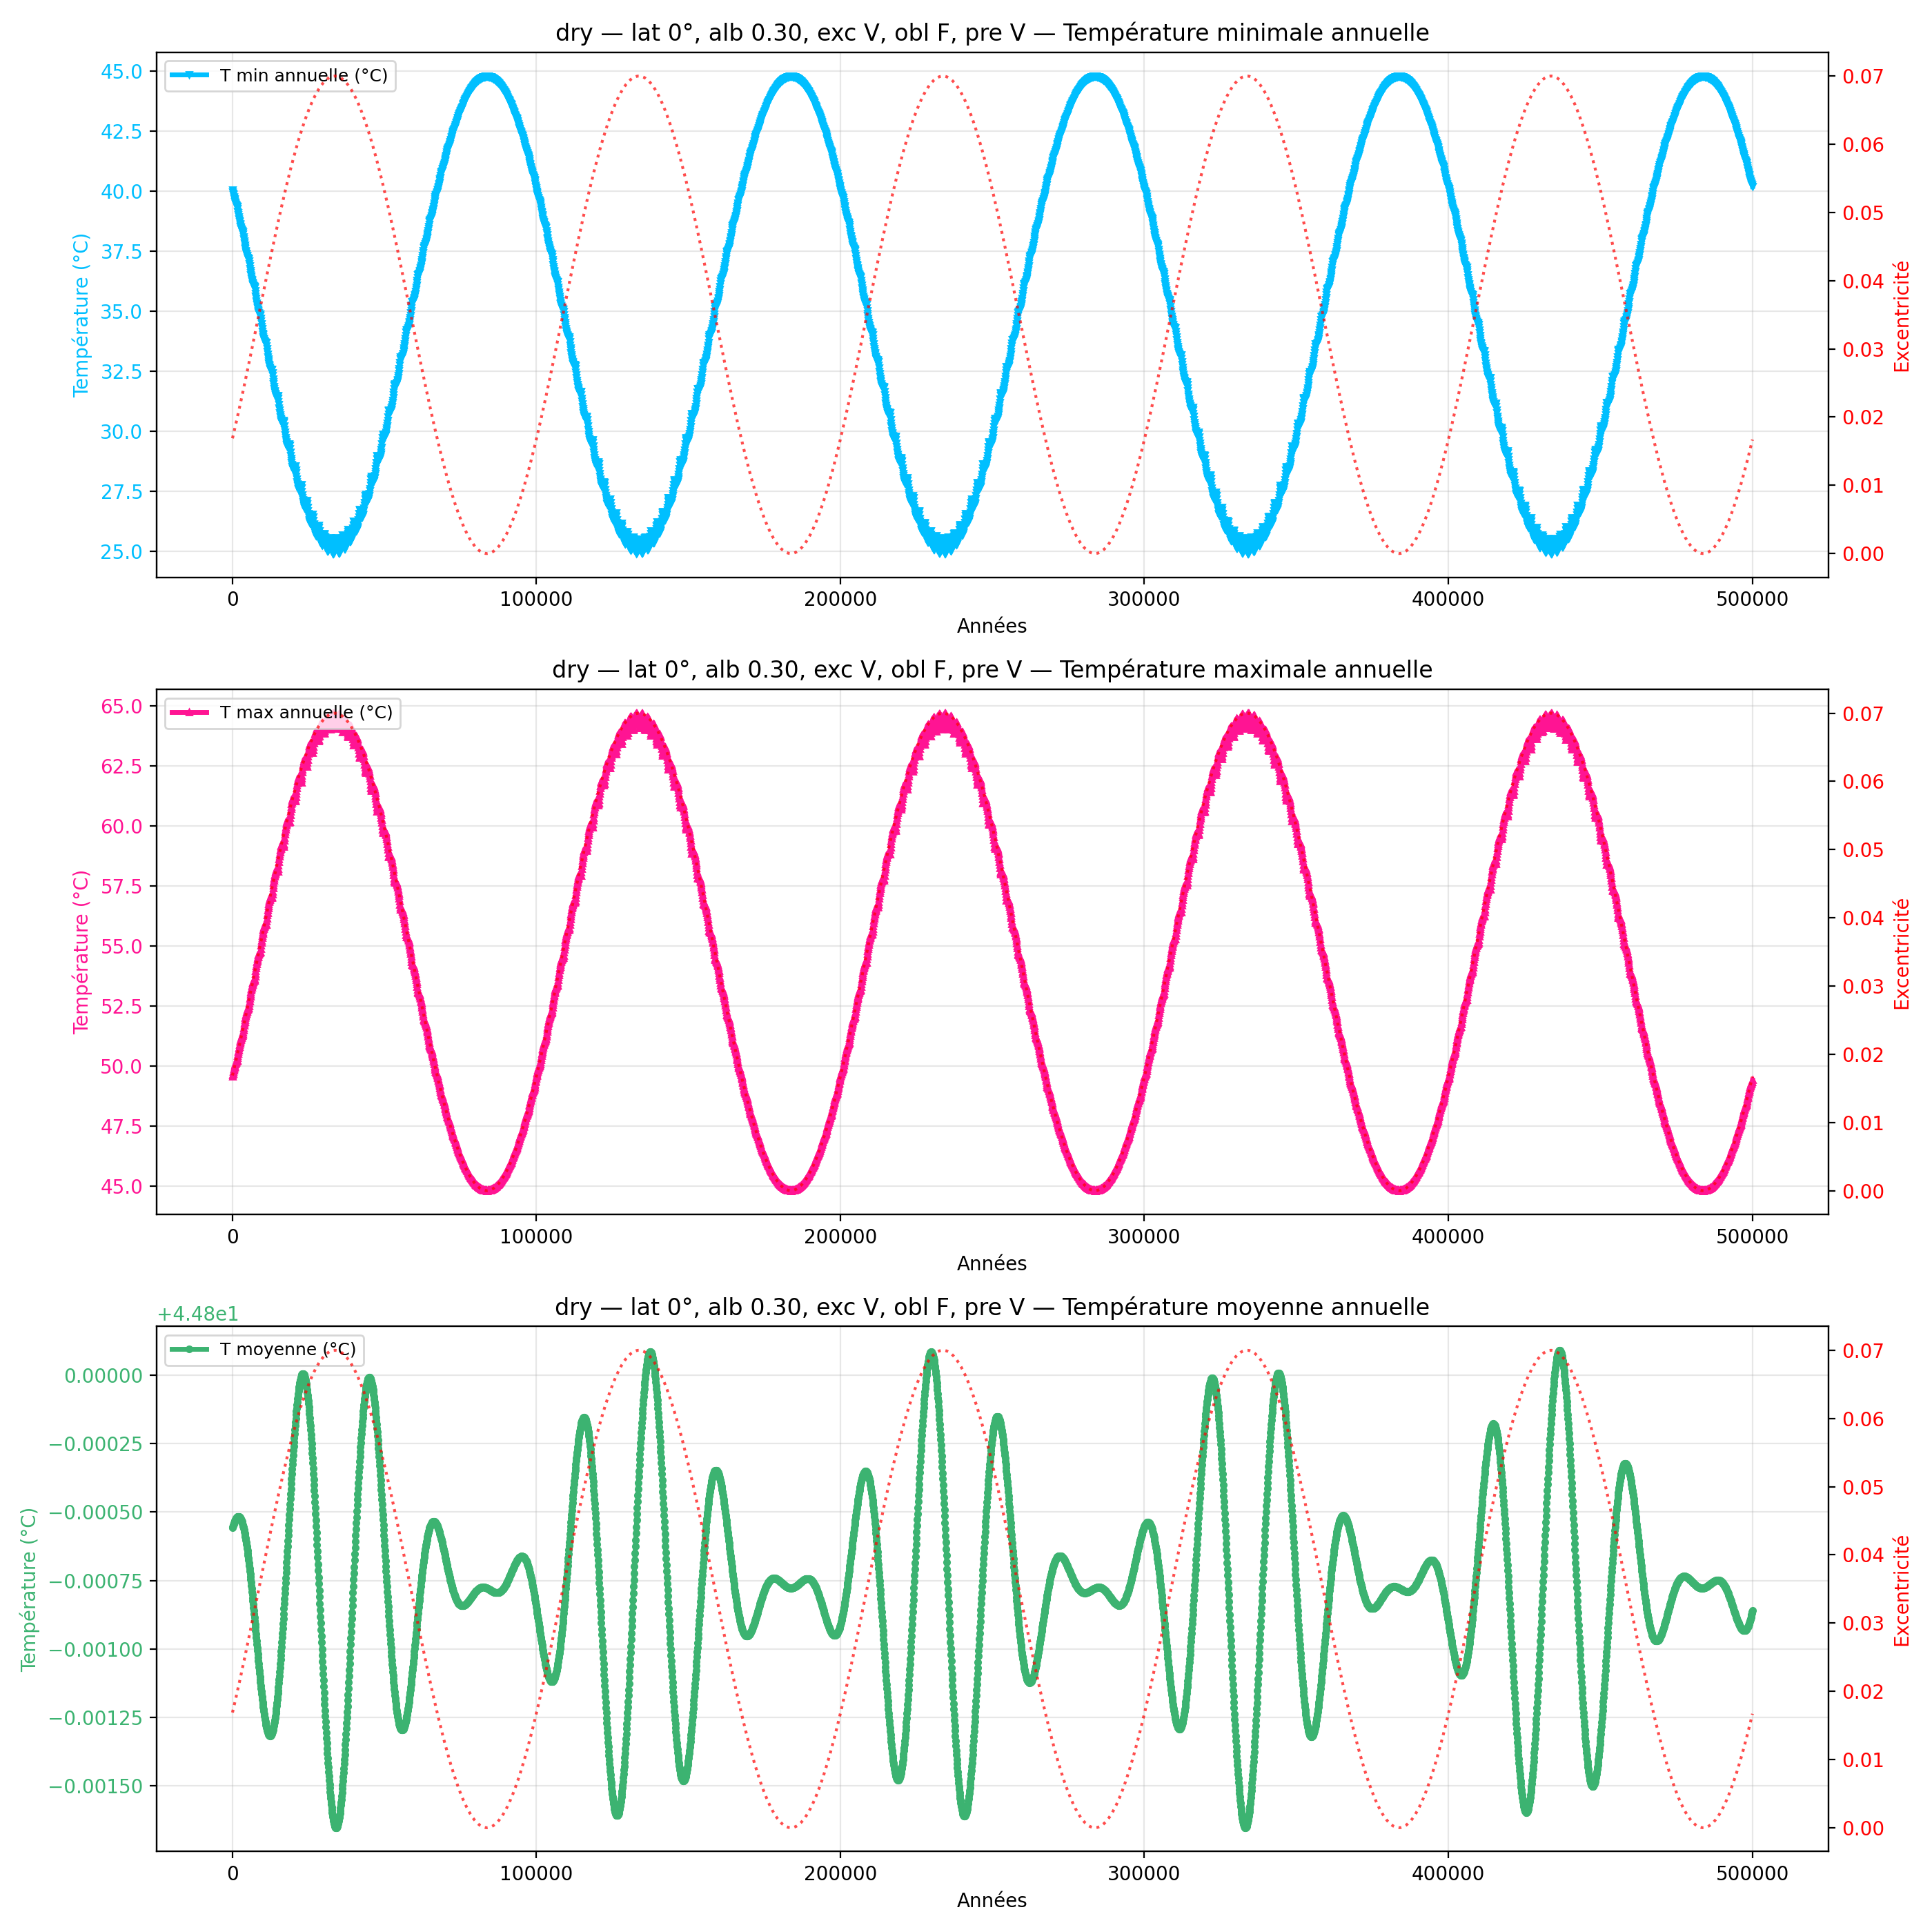

The data file committed next to this chart (first rows):
year, mean_C_degC, max_C_degC, min_C_degC
100, 44.8, 49.55, 40.05
200, 44.8, 49.62, 39.98
300, 44.8, 49.68, 39.91
400, 44.8, 49.75, 39.85
500, 44.8, 49.81, 39.79
600, 44.8, 49.87, 39.73
700, 44.8, 49.92, 39.68
800, 44.8, 49.97, 39.63
900, 44.8, 50.02, 39.58
1000, 44.8, 50.06, 39.54
1100, 44.8, 50.1, 39.5
1200, 44.8, 50.13, 39.46
1300, 44.8, 50.16, 39.43
1400, 44.8, 50.19, 39.41
1500, 44.8, 50.21, 39.39
1600, 44.8, 50.23, 39.37
1700, 44.8, 50.32, 39.28
1800, 44.8, 50.41, 39.19
1900, 44.8, 50.5, 39.1
2000, 44.8, 50.58, 39.02
2100, 44.8, 50.66, 38.94
2200, 44.8, 50.73, 38.87
2300, 44.8, 50.8, 38.79
2400, 44.8, 50.87, 38.73
2500, 44.8, 50.93, 38.67
2600, 44.8, 50.99, 38.61
2700, 44.8, 51.05, 38.55
2800, 44.8, 51.09, 38.5
2900, 44.8, 51.14, 38.46
3000, 44.8, 51.18, 38.42
3100, 44.8, 51.21, 38.39
3200, 44.8, 51.24, 38.36
3300, 44.8, 51.26, 38.33
3400, 44.8, 51.28, 38.32
3500, 44.8, 51.3, 38.3
3600, 44.8, 51.39, 38.21
3700, 44.8, 51.49, 38.11
3800, 44.8, 51.58, 38.02
3900, 44.8, 51.67, 37.93
4000, 44.8, 51.76, 37.84
4100, 44.8, 51.84, 37.76
4200, 44.8, 51.92, 37.68
4300, 44.8, 51.99, 37.61
4400, 44.8, 52.05, 37.54
4500, 44.8, 52.12, 37.48
4600, 44.8, 52.17, 37.43
4700, 44.8, 52.22, 37.38
4800, 44.8, 52.27, 37.33
4900, 44.8, 52.31, 37.29
5000, 44.8, 52.34, 37.26
5100, 44.8, 52.37, 37.23
5200, 44.8, 52.39, 37.21
5300, 44.8, 52.4, 37.2
5400, 44.8, 52.41, 37.19
5500, 44.8, 52.49, 37.11
5600, 44.8, 52.6, 37
5700, 44.8, 52.7, 36.9
5800, 44.8, 52.8, 36.8
5900, 44.8, 52.9, 36.7
6000, 44.8, 52.98, 36.62
... 4,940 more rows
